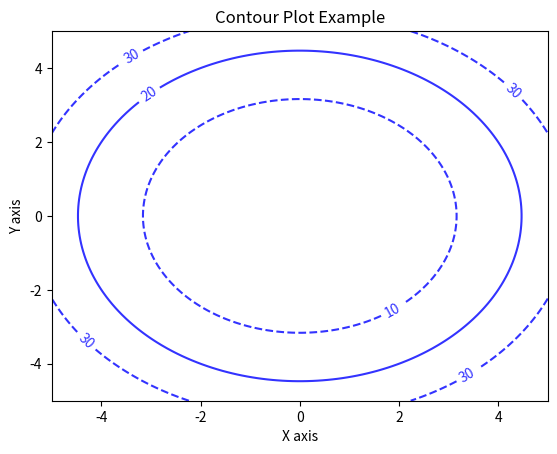

This figure's Python source:
# 2D 平面上使用等高線圖來表示一個二次函數的高度
import numpy as np
import matplotlib.pyplot as plt

# 建立一個網格
x = np.linspace(-5, 5, 100)
y = np.linspace(-5, 5, 100)
XX, YY = np.meshgrid(x, y)

# 定義一個二次函數 Z = X^2 + Y^2
Z = XX**2 + YY**2

# 創建一個圖形和軸
fig, ax = plt.subplots()

# 使用 contour 畫出等高線
contour = ax.contour(XX, YY, Z, colors='b', levels=[10, 20, 30], alpha=0.8, linestyles=['--', '-', '--'])

# 添加等高線的標籤
ax.clabel(contour, inline=True, fontsize=10)

# 設置標題和軸標籤
ax.set_title('Contour Plot Example')
ax.set_xlabel('X axis')
ax.set_ylabel('Y axis')

# 顯示圖形
plt.show()